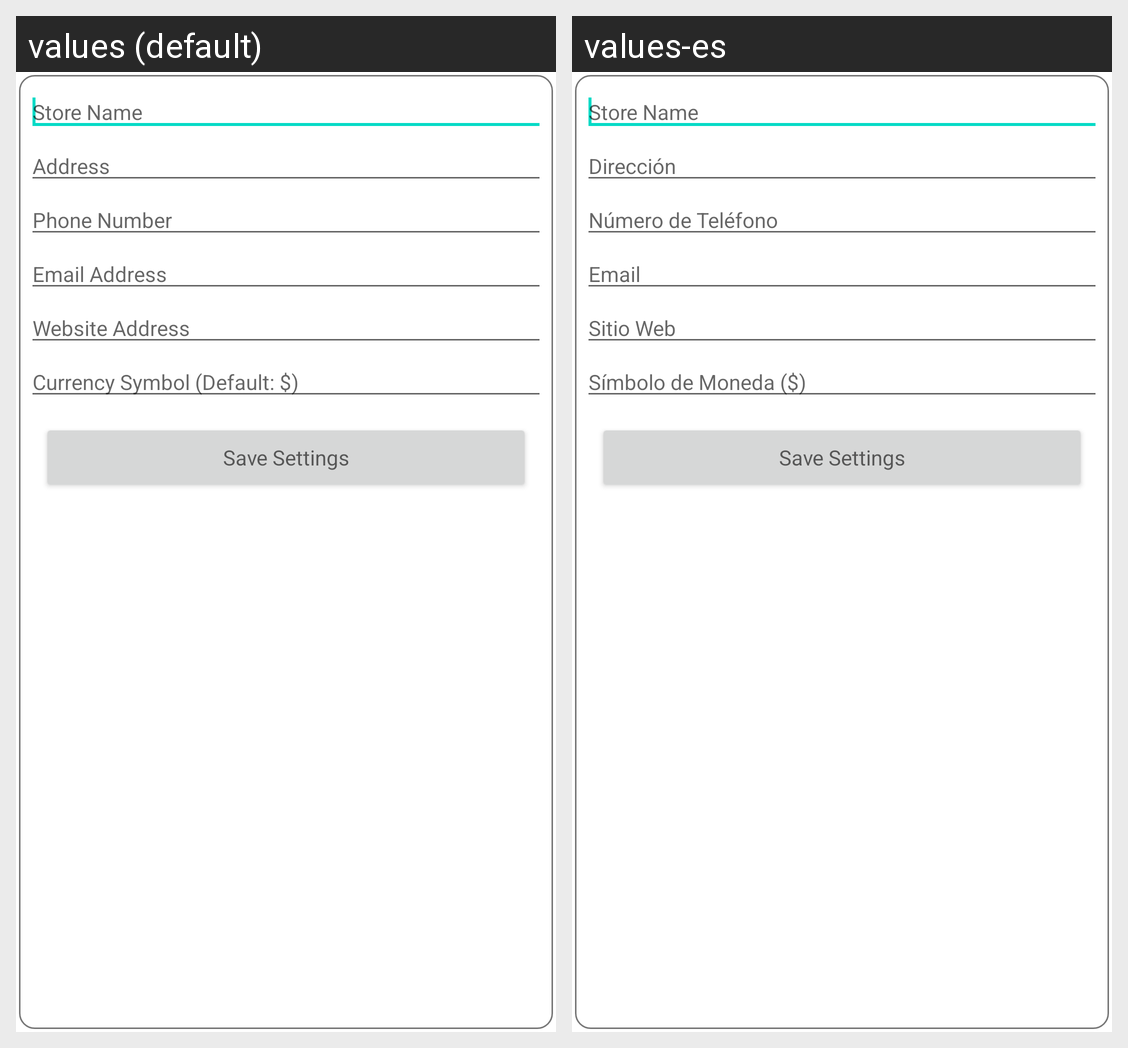

Here is an Android app screen in its default locale and in the app's own translations. Write out the translated-string differences for the strings that appear on this screen.
Android screen res/layout/storesettings.xml rendered under 2 locales, left to right: values (default), values-es. Device: Nexus 5 (rendered at 1080×1920; each locale shown at half size, 540×960, under a caption strip naming it); theme Theme.MaterialComponents.DayNight.NoActionBar.
Strings drawn on this screen, with the default value and each locale's value (text and hints the layout hard-codes, and strings that could not be matched under every locale, appear in the picture but are not listed):

address
  values: Address
  values-es: Dirección

phonenumber
  values: Phone Number
  values-es: Número de Teléfono

emailaddress
  values: Email Address
  values-es: Email

website
  values: Website Address
  values-es: Sitio Web

currencysym
  values: Currency Symbol (Default: $)
  values-es: Símbolo de Moneda ($)
